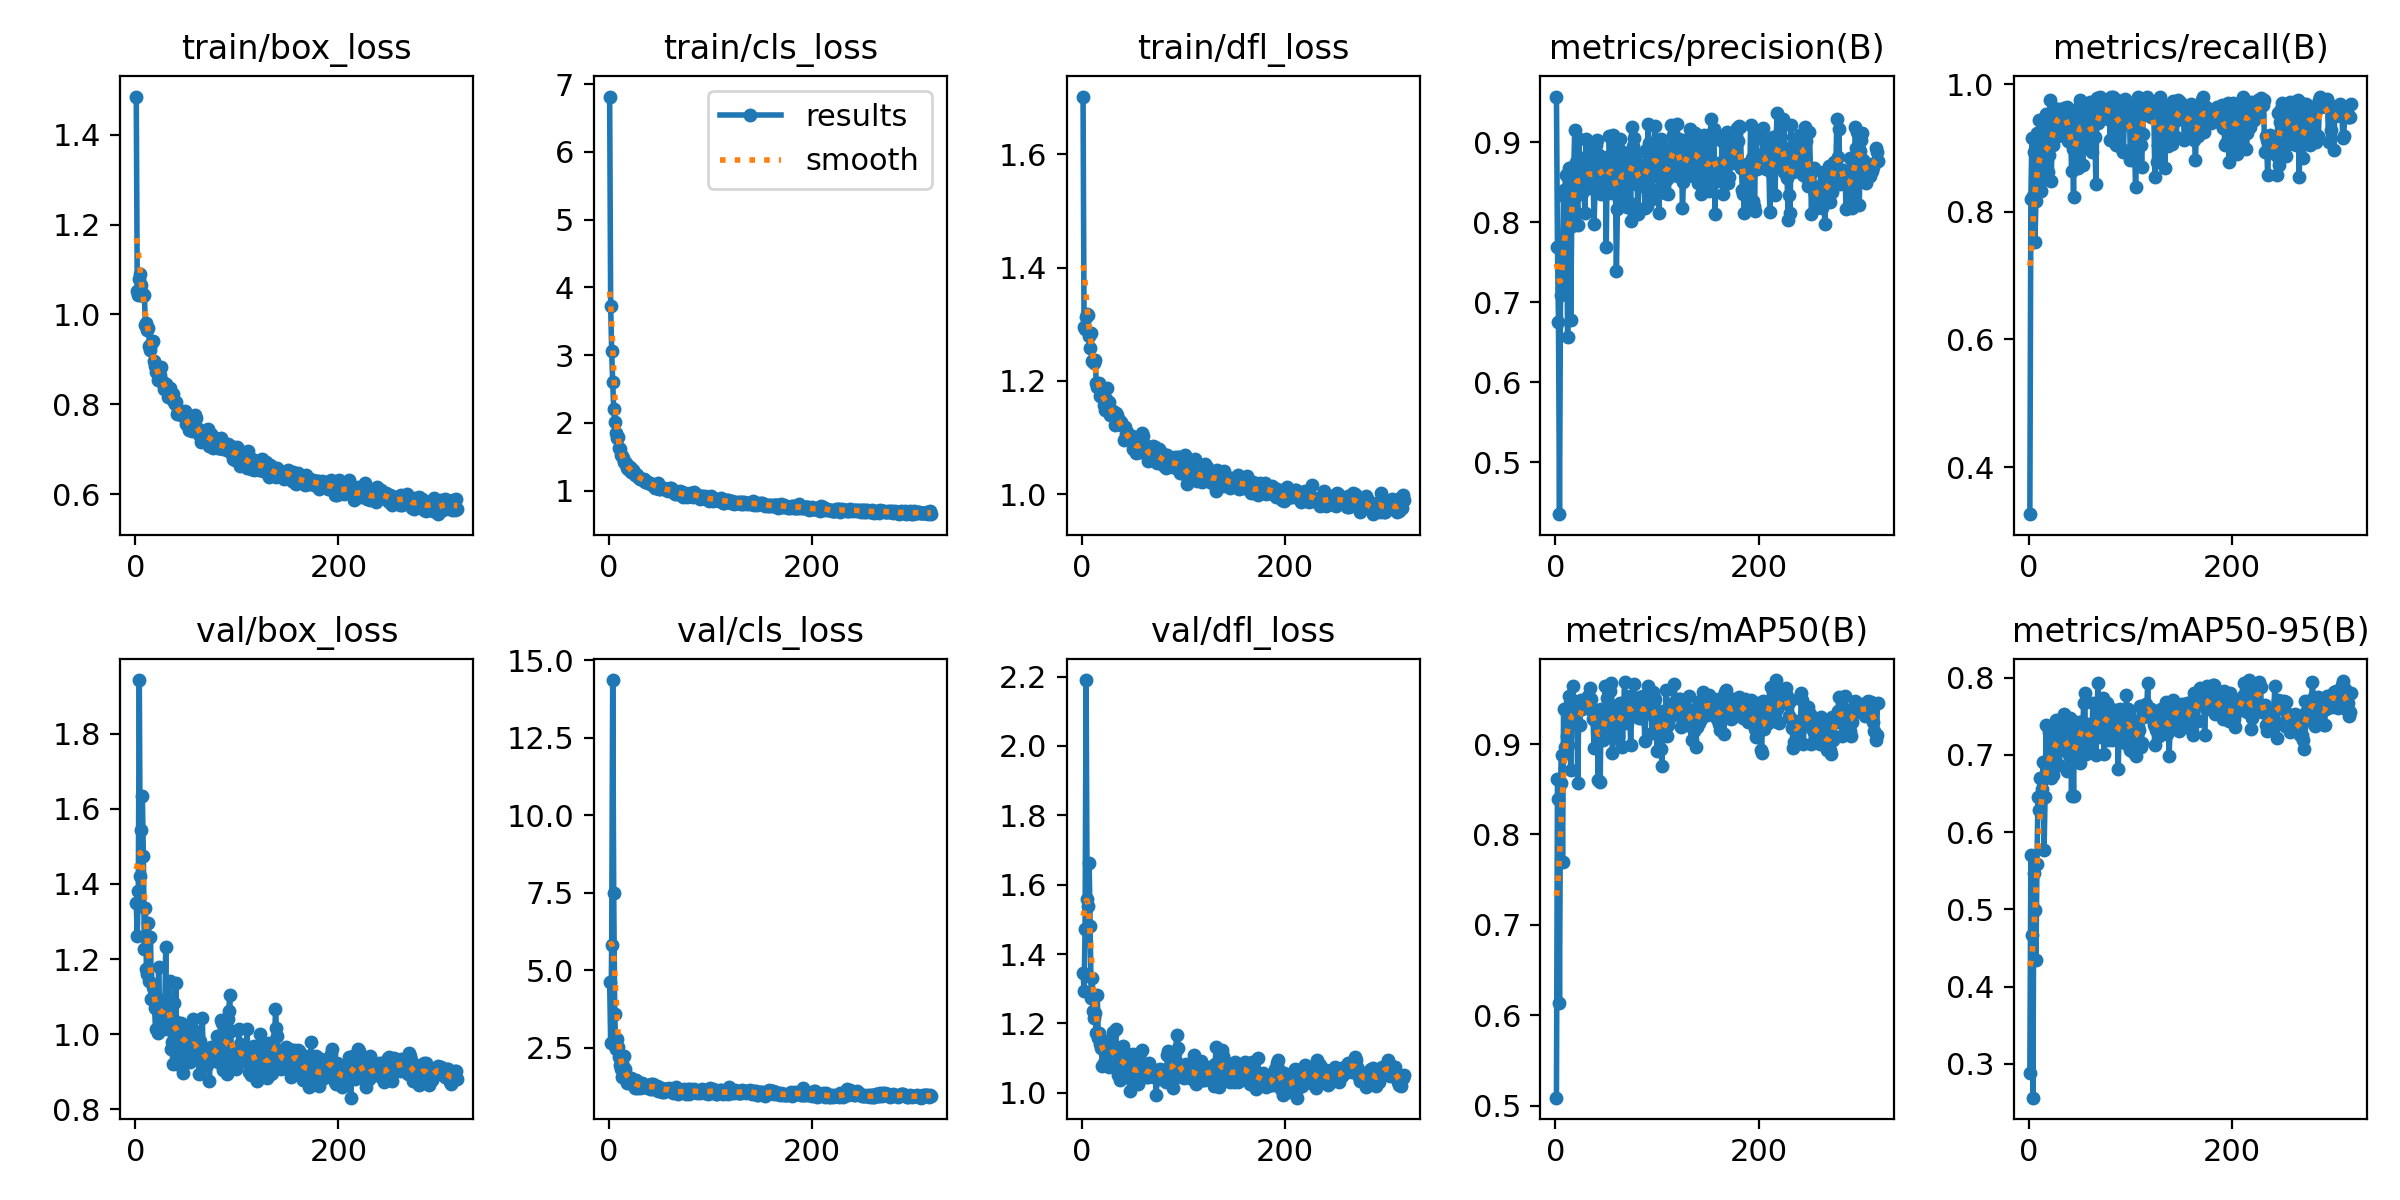

The table this chart was drawn from, first rows:
epoch, time, train/box_loss, train/cls_loss, train/dfl_loss, metrics/precision(B), metrics/recall(B), metrics/mAP50(B), metrics/mAP50-95(B), val/box_loss, val/cls_loss, val/dfl_loss, lr/pg0, lr/pg1, lr/pg2
1, 38.23, 1.485, 6.818, 1.702, 0.9571, 0.3263, 0.5088, 0.288, 1.349, 4.641, 1.346, 0.003258, 0.003258, 0.003258
2, 56.45, 1.052, 3.724, 1.294, 0.7688, 0.8198, 0.8615, 0.5709, 1.26, 2.667, 1.294, 0.006591, 0.006591, 0.006591
3, 74.39, 1.044, 3.056, 1.292, 0.6761, 0.9157, 0.8387, 0.4663, 1.38, 5.813, 1.473, 0.009924, 0.009924, 0.009924
4, 92.52, 1.078, 2.605, 1.312, 0.4353, 0.8246, 0.6135, 0.2562, 1.942, 14.36, 2.19, 0.01, 0.01, 0.01
5, 110.5, 1.09, 2.211, 1.318, 0.709, 0.8939, 0.8566, 0.5466, 1.422, 7.491, 1.56, 0.01, 0.01, 0.01
6, 128.4, 1.066, 2.01, 1.316, 0.7176, 0.752, 0.8876, 0.4996, 1.543, 3.603, 1.538, 0.01, 0.01, 0.01
7, 146.2, 1.049, 1.857, 1.28, 0.7492, 0.8174, 0.7693, 0.4345, 1.635, 2.462, 1.662, 0.01, 0.01, 0.01
8, 164, 1.041, 1.775, 1.257, 0.8401, 0.9235, 0.9393, 0.5593, 1.475, 2.774, 1.481, 0.01, 0.01, 0.01
9, 181.7, 1.043, 1.785, 1.285, 0.8311, 0.8517, 0.8962, 0.6456, 1.228, 2.544, 1.273, 0.01, 0.01, 0.01
10, 199.2, 0.9775, 1.624, 1.235, 0.8595, 0.9439, 0.9389, 0.6288, 1.335, 2.199, 1.331, 0.01, 0.01, 0.01
11, 217.5, 0.981, 1.61, 1.236, 0.7919, 0.8827, 0.9087, 0.6703, 1.173, 1.937, 1.237, 0.01, 0.01, 0.01
12, 235.2, 0.9646, 1.528, 1.232, 0.6567, 0.833, 0.8992, 0.6481, 1.161, 1.813, 1.216, 0.01, 0.01, 0.01
13, 253.2, 0.9695, 1.505, 1.237, 0.8682, 0.9388, 0.9531, 0.6563, 1.294, 1.548, 1.23, 0.01, 0.01, 0.01
14, 270.5, 0.9299, 1.484, 1.196, 0.8684, 0.9328, 0.9451, 0.6906, 1.141, 1.92, 1.171, 0.01, 0.01, 0.01
15, 288.6, 0.9205, 1.416, 1.189, 0.6774, 0.8515, 0.8718, 0.5772, 1.26, 2.228, 1.282, 0.01, 0.01, 0.01
16, 306.6, 0.9333, 1.41, 1.194, 0.7959, 0.852, 0.9287, 0.6462, 1.093, 1.833, 1.158, 0.01, 0.01, 0.01
17, 324.9, 0.9402, 1.407, 1.197, 0.8193, 0.9532, 0.9643, 0.7387, 1.127, 1.565, 1.171, 0.01, 0.01, 0.01
18, 342.8, 0.8953, 1.341, 1.173, 0.8646, 0.9082, 0.9452, 0.6782, 1.117, 1.375, 1.141, 0.01, 0.01, 0.01
19, 360.7, 0.885, 1.326, 1.176, 0.9159, 0.8628, 0.9474, 0.6945, 1.07, 1.534, 1.128, 0.01, 0.01, 0.01
20, 378.6, 0.8718, 1.342, 1.173, 0.8755, 0.8888, 0.9424, 0.7298, 1.013, 1.355, 1.078, 0.01, 0.01, 0.01
21, 396.6, 0.8813, 1.342, 1.173, 0.834, 0.9745, 0.9357, 0.706, 1.096, 1.533, 1.126, 0.01, 0.01, 0.01
22, 414.4, 0.8534, 1.268, 1.156, 0.7964, 0.8485, 0.8565, 0.6707, 1.002, 1.517, 1.086, 0.01, 0.01, 0.01
23, 432.4, 0.8548, 1.27, 1.148, 0.9044, 0.9158, 0.9449, 0.7038, 1.179, 1.496, 1.149, 0.01, 0.01, 0.01
24, 450.2, 0.8659, 1.301, 1.167, 0.8386, 0.9041, 0.9213, 0.6743, 1.053, 1.353, 1.118, 0.009999, 0.009999, 0.009999
25, 467.8, 0.8824, 1.266, 1.187, 0.8478, 0.9623, 0.9486, 0.7203, 1.041, 1.352, 1.093, 0.009999, 0.009999, 0.009999
26, 485.8, 0.8503, 1.233, 1.152, 0.8361, 0.9466, 0.9389, 0.7147, 1.043, 1.209, 1.124, 0.009999, 0.009999, 0.009999
27, 503.5, 0.8493, 1.251, 1.162, 0.8808, 0.9506, 0.9471, 0.745, 1.015, 1.462, 1.074, 0.009999, 0.009999, 0.009999
28, 521.3, 0.8348, 1.227, 1.139, 0.8457, 0.9577, 0.9454, 0.738, 1.018, 1.224, 1.091, 0.009999, 0.009999, 0.009999
29, 539.3, 0.8392, 1.203, 1.144, 0.8112, 0.9183, 0.9425, 0.7068, 1.053, 1.391, 1.127, 0.009999, 0.009999, 0.009999
30, 556.9, 0.8459, 1.188, 1.147, 0.9042, 0.9604, 0.9447, 0.6867, 1.232, 1.268, 1.175, 0.009999, 0.009999, 0.009999
31, 574.6, 0.8308, 1.171, 1.142, 0.8551, 0.9521, 0.945, 0.7178, 1.013, 1.218, 1.09, 0.009999, 0.009999, 0.009999
32, 592.3, 0.8162, 1.167, 1.122, 0.8656, 0.9592, 0.9529, 0.7335, 1.091, 1.235, 1.105, 0.009999, 0.009999, 0.009999
33, 610.1, 0.8174, 1.167, 1.143, 0.8423, 0.9286, 0.9409, 0.7207, 1.083, 1.382, 1.185, 0.009999, 0.009999, 0.009999
34, 628, 0.8351, 1.163, 1.139, 0.877, 0.9506, 0.9617, 0.7083, 1.14, 1.33, 1.129, 0.009999, 0.009999, 0.009999
35, 645.7, 0.8191, 1.17, 1.131, 0.8477, 0.9629, 0.9494, 0.7529, 0.9603, 1.234, 1.053, 0.009999, 0.009999, 0.009999
36, 663.2, 0.8107, 1.131, 1.13, 0.8995, 0.954, 0.9361, 0.7066, 0.9787, 1.227, 1.058, 0.009999, 0.009999, 0.009999
37, 680.9, 0.8224, 1.148, 1.124, 0.8582, 0.9412, 0.9272, 0.7282, 0.9204, 1.277, 1.038, 0.009999, 0.009999, 0.009999
38, 698.6, 0.8057, 1.126, 1.128, 0.7983, 0.9643, 0.8951, 0.6788, 1.082, 1.279, 1.118, 0.009999, 0.009999, 0.009999
39, 716.5, 0.8007, 1.118, 1.122, 0.841, 0.911, 0.9287, 0.7264, 1.035, 1.244, 1.129, 0.009999, 0.009999, 0.009999
40, 734.4, 0.8058, 1.106, 1.12, 0.8964, 0.9414, 0.9312, 0.6996, 1.136, 1.318, 1.135, 0.009999, 0.009999, 0.009999
41, 752.2, 0.7772, 1.116, 1.096, 0.9032, 0.9496, 0.9376, 0.7485, 0.9209, 1.167, 1.048, 0.009998, 0.009998, 0.009998
42, 769.9, 0.7821, 1.101, 1.118, 0.8566, 0.8643, 0.8607, 0.6463, 1.031, 1.333, 1.097, 0.009998, 0.009998, 0.009998
43, 787.7, 0.7874, 1.09, 1.105, 0.8837, 0.899, 0.9297, 0.7325, 0.9477, 1.183, 1.045, 0.009998, 0.009998, 0.009998
44, 805.1, 0.783, 1.086, 1.109, 0.8588, 0.8235, 0.858, 0.6468, 0.9912, 1.349, 1.078, 0.009998, 0.009998, 0.009998
45, 822.8, 0.7764, 1.072, 1.098, 0.8355, 0.949, 0.9384, 0.7423, 1.03, 1.232, 1.112, 0.009998, 0.009998, 0.009998
46, 840.5, 0.7827, 1.038, 1.097, 0.8638, 0.88, 0.9206, 0.7048, 1.013, 1.161, 1.089, 0.009998, 0.009998, 0.009998
47, 858.2, 0.7821, 1.068, 1.099, 0.8728, 0.9092, 0.9041, 0.7088, 0.898, 1.24, 1.006, 0.009998, 0.009998, 0.009998
48, 875.8, 0.7727, 1.042, 1.103, 0.861, 0.8683, 0.9169, 0.727, 1.016, 1.289, 1.089, 0.009998, 0.009998, 0.009998
49, 893, 0.7853, 1.119, 1.103, 0.8761, 0.9643, 0.9644, 0.7427, 0.9828, 1.113, 1.043, 0.009998, 0.009998, 0.009998
50, 910.4, 0.7561, 1.025, 1.08, 0.7698, 0.9745, 0.9083, 0.6897, 1.01, 1.243, 1.112, 0.009998, 0.009998, 0.009998
51, 928, 0.7619, 1.021, 1.088, 0.8811, 0.9562, 0.9508, 0.7429, 1.018, 1.163, 1.076, 0.009998, 0.009998, 0.009998
52, 945.8, 0.7569, 1.043, 1.085, 0.8365, 0.954, 0.9085, 0.7232, 0.9363, 1.197, 1.054, 0.009997, 0.009997, 0.009997
53, 963.6, 0.7431, 1.044, 1.073, 0.9077, 0.8735, 0.9311, 0.7311, 0.9666, 1.086, 1.07, 0.009997, 0.009997, 0.009997
54, 981.4, 0.7528, 1.046, 1.093, 0.8673, 0.9491, 0.9588, 0.7672, 0.9258, 1.079, 1.041, 0.009997, 0.009997, 0.009997
55, 998.5, 0.7504, 1.019, 1.086, 0.867, 0.9481, 0.9673, 0.7804, 0.9337, 1.178, 1.026, 0.009997, 0.009997, 0.009997
56, 1015, 0.7405, 1.005, 1.074, 0.8369, 0.8999, 0.89, 0.7015, 0.955, 1.189, 1.06, 0.009997, 0.009997, 0.009997
57, 1032, 0.75, 1.012, 1.074, 0.9094, 0.9143, 0.9065, 0.7072, 1.041, 1.185, 1.115, 0.009997, 0.009997, 0.009997
58, 1050, 0.7504, 0.9981, 1.086, 0.9005, 0.9092, 0.9426, 0.7401, 1.009, 1.17, 1.083, 0.009997, 0.009997, 0.009997
59, 1067, 0.7753, 1.006, 1.108, 0.8468, 0.9373, 0.9227, 0.7208, 1.007, 1.205, 1.124, 0.009997, 0.009997, 0.009997
60, 1085, 0.769, 1.037, 1.103, 0.7389, 0.9726, 0.9084, 0.7059, 0.9341, 1.179, 1.049, 0.009997, 0.009997, 0.009997
... 257 more rows
